Labelled photos from "RaabinDatabase", an image-classification folder in tranduchuy682/AllDatabase. The possible labels are: basophil, eosinophil, lymphocyte, monocyte, neutrophil.

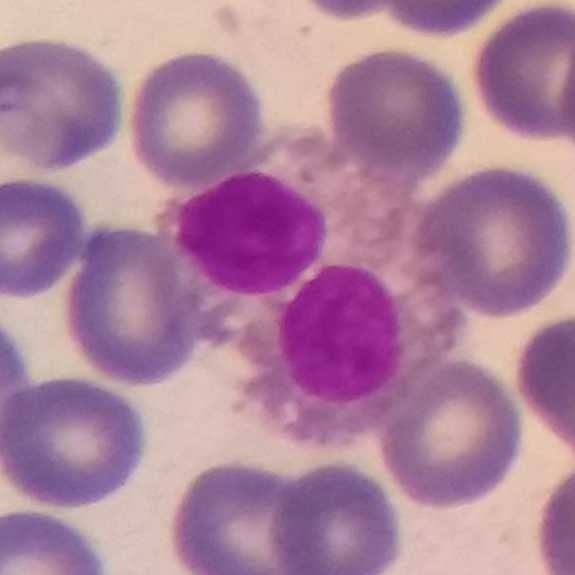
Label: eosinophil

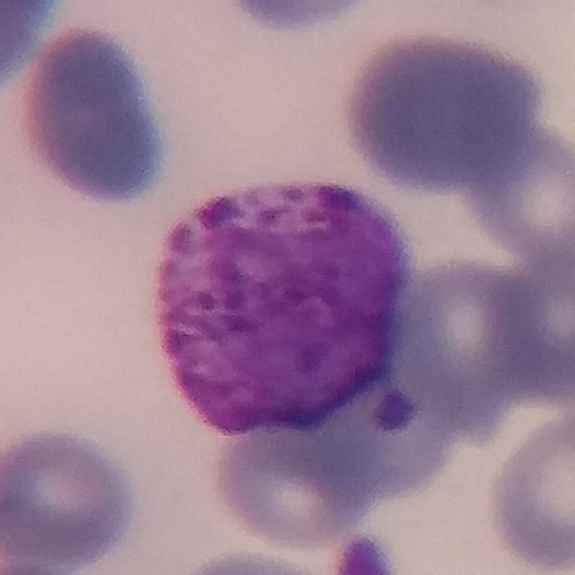
Label: basophil

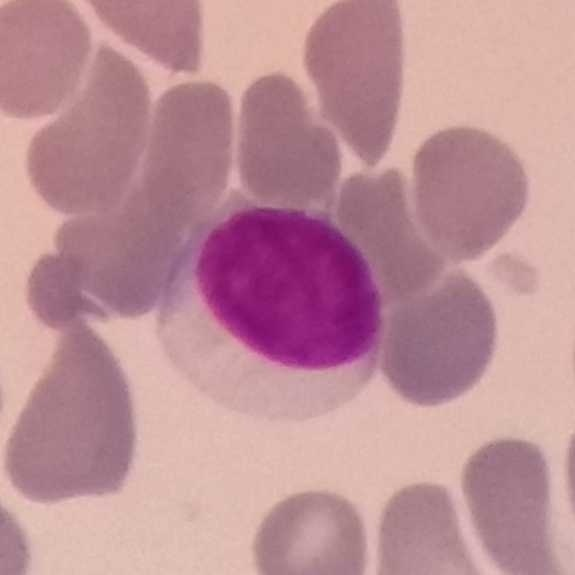
Label: lymphocyte

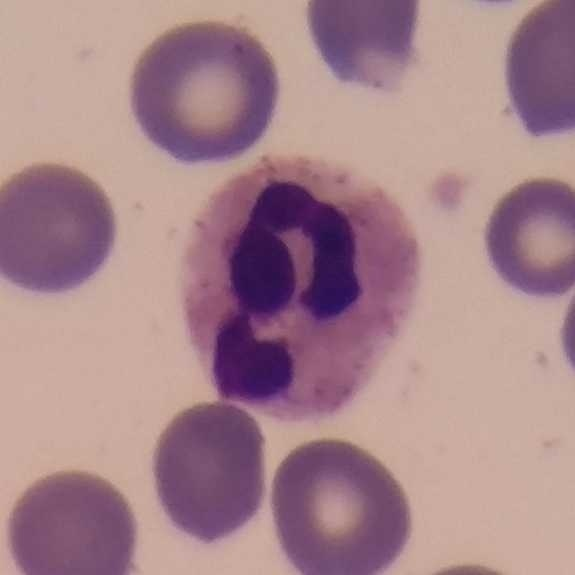
Label: neutrophil

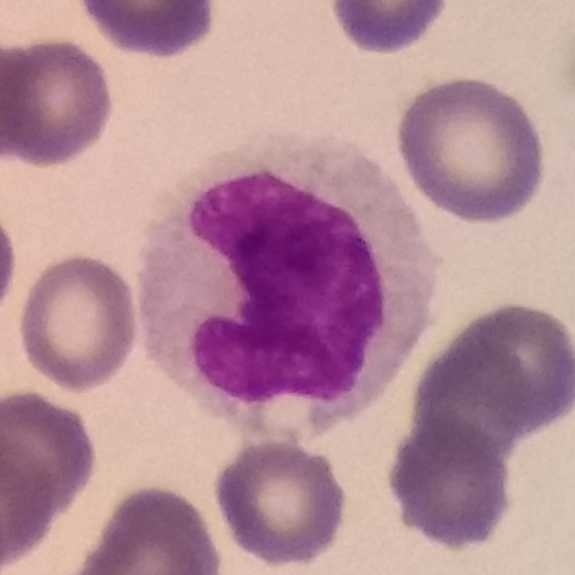
Label: monocyte

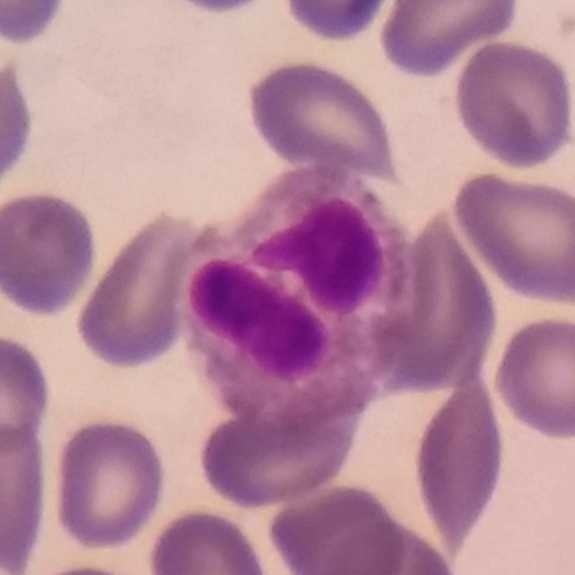
Label: eosinophil
